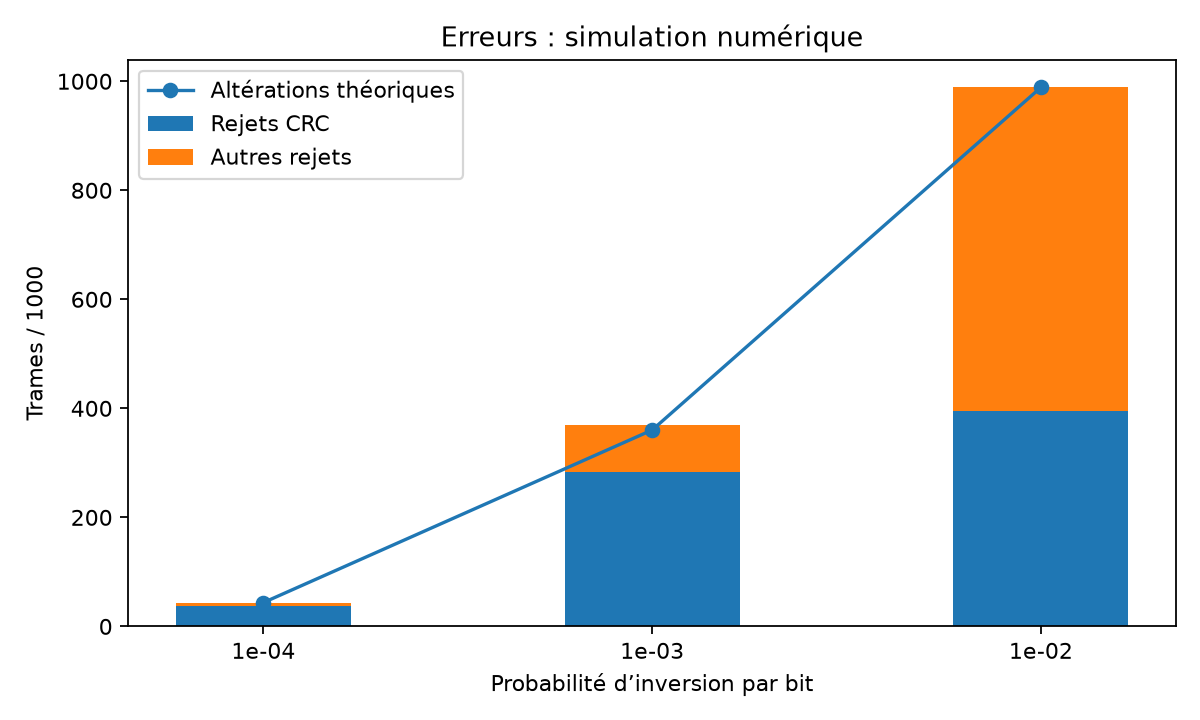

Values plotted in this chart, from the file beside it:
p; essais; bits_moyens; alterees; rejetees; rejets_crc; autres_rejets; alterees_acceptees; proba_theorique; rejets_theoriques
0.0001; 1000; 446.4; 43; 43; 38; 5; 0; 0.04366; 43.66
0.001; 1000; 446.4; 370; 370; 283; 87; 0; 0.3602; 360.2
0.01; 1000; 446.5; 990; 990; 395; 595; 0; 0.9887; 988.7
